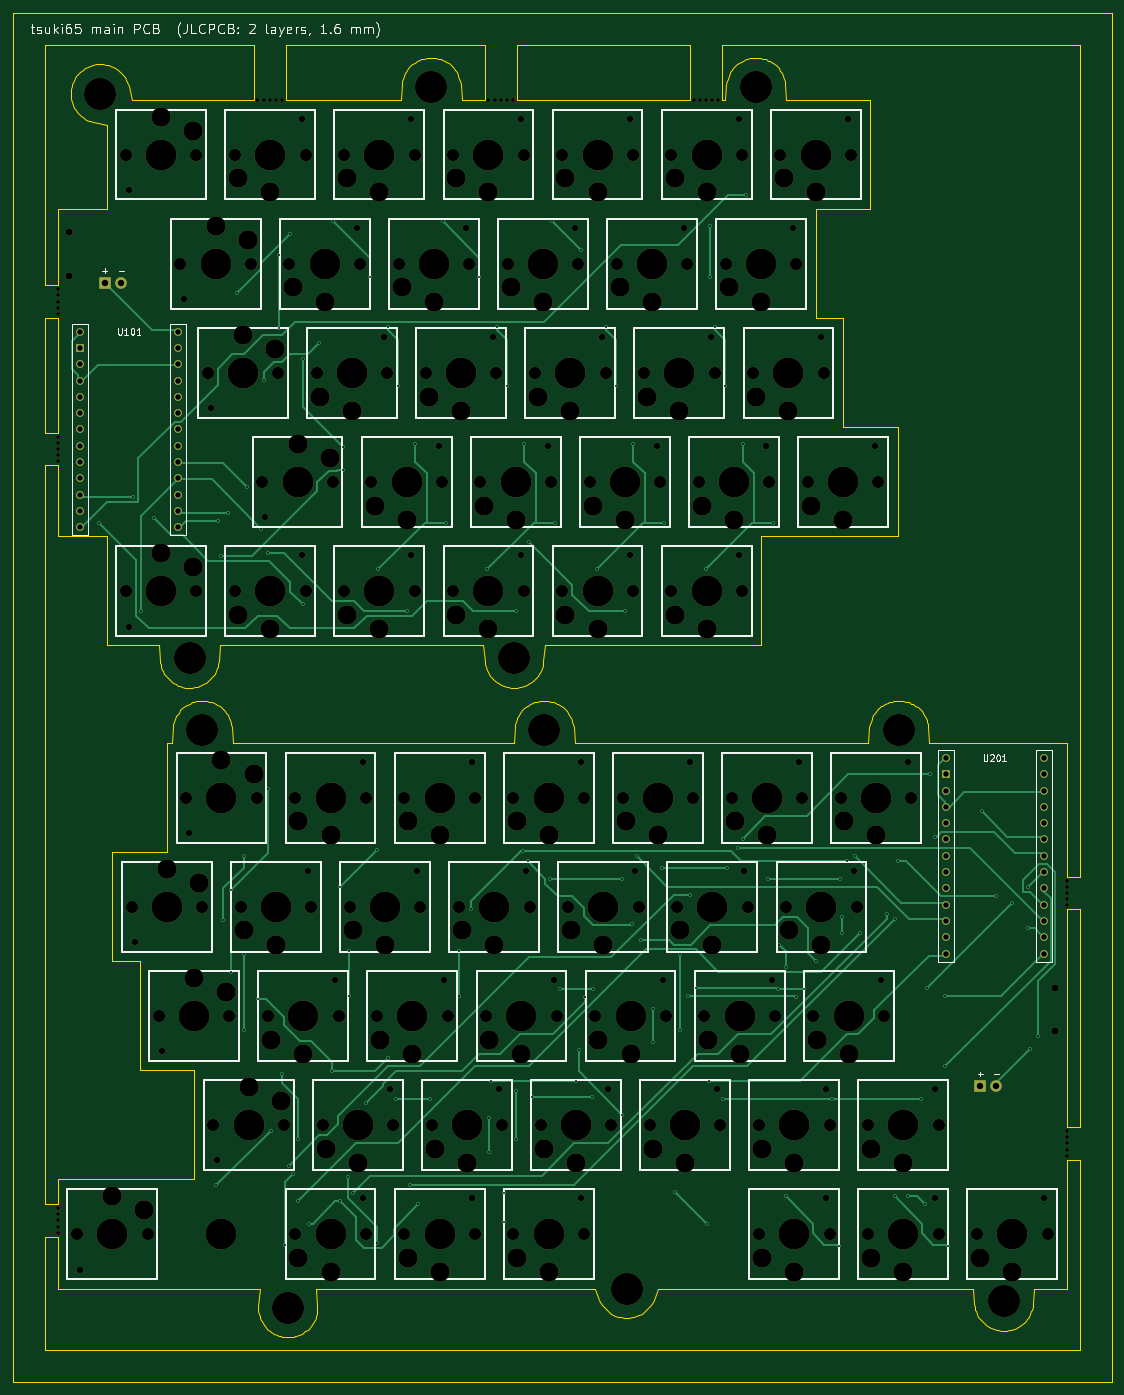
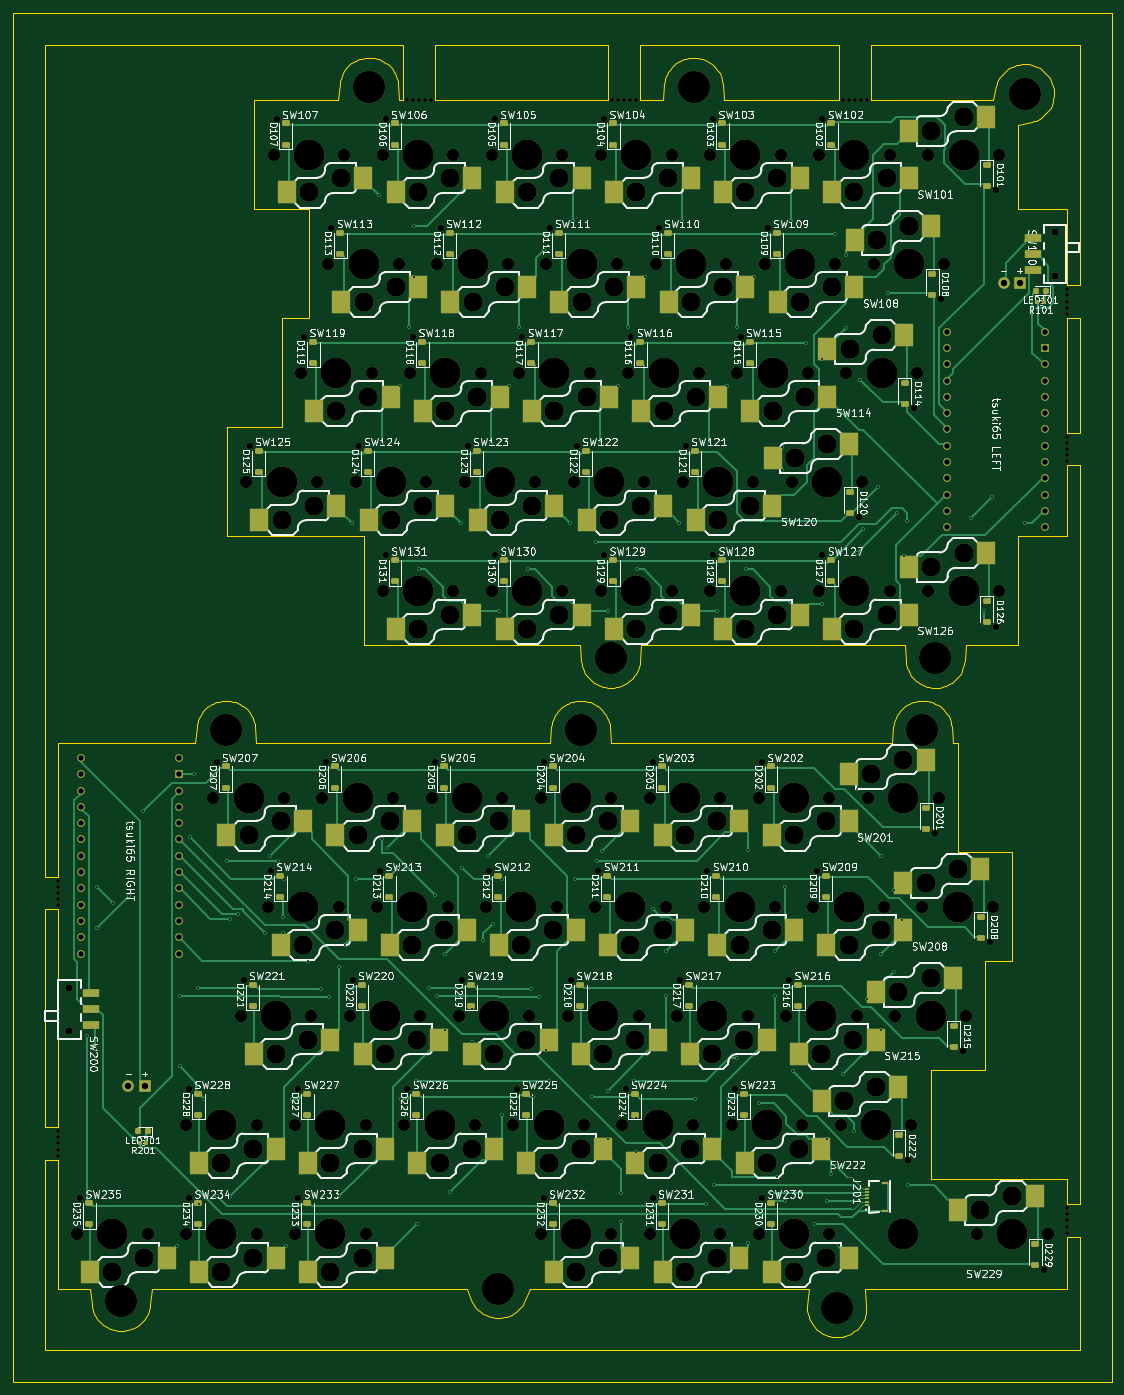
Circuit board: 11 layer files. Board 171.2 x 213.4 mm.
- bottom_copper: tsuki65-main-B_Cu.gbl (65135 bytes)
- bottom_mask: tsuki65-main-B_Mask.gbs (30038 bytes)
- paste: tsuki65-main-B_Paste.gbp (13450 bytes)
- bottom_silk: tsuki65-main-B_Silkscreen.gbo (466478 bytes)
- outline: tsuki65-main-Edge_Cuts.gm1 (23965 bytes)
- top_copper: tsuki65-main-F_Cu.gtl (26087 bytes)
- top_mask: tsuki65-main-F_Mask.gts (18828 bytes)
- paste: tsuki65-main-F_Paste.gtp (519 bytes)
- top_silk: tsuki65-main-F_Silkscreen.gto (55491 bytes)
- drill: tsuki65-main-NPTH.drl (6645 bytes)
- drill: tsuki65-main-PTH.drl (3520 bytes)

=== bottom_copper: tsuki65-main-B_Cu.gbl (65135 bytes, source omitted) ===
=== bottom_mask: tsuki65-main-B_Mask.gbs (30038 bytes, source omitted) ===
=== paste: tsuki65-main-B_Paste.gbp (13450 bytes, source omitted) ===
=== bottom_silk: tsuki65-main-B_Silkscreen.gbo (466478 bytes, source omitted) ===
=== outline: tsuki65-main-Edge_Cuts.gm1 (23965 bytes, source omitted) ===
=== top_copper: tsuki65-main-F_Cu.gtl (26087 bytes, source omitted) ===
=== top_mask: tsuki65-main-F_Mask.gts (18828 bytes, source omitted) ===
=== paste: tsuki65-main-F_Paste.gtp ===
G04 #@! TF.GenerationSoftware,KiCad,Pcbnew,7.0.11+dfsg-1build4*
G04 #@! TF.CreationDate,2026-11-25T16:56:19+00:00*
G04 #@! TF.ProjectId,tsuki65-main,7473756b-6936-4352-9d6d-61696e2e6b69,rev?*
G04 #@! TF.SameCoordinates,Original*
G04 #@! TF.FileFunction,Paste,Top*
G04 #@! TF.FilePolarity,Positive*
%FSLAX46Y46*%
G04 Gerber Fmt 4.6, Leading zero omitted, Abs format (unit mm)*
G04 Created by KiCad (PCBNEW 7.0.11+dfsg-1build4) date 2026-11-25 16:56:19*
%MOMM*%
%LPD*%
G01*
G04 APERTURE LIST*
G04 APERTURE END LIST*
M02*

=== top_silk: tsuki65-main-F_Silkscreen.gto (55491 bytes, source omitted) ===
=== drill: tsuki65-main-NPTH.drl (6645 bytes, source omitted) ===
=== drill: tsuki65-main-PTH.drl ===
M48
; DRILL file {KiCad 7.0.11+dfsg-1build4} date Wed Nov 25 16:56:19 2026
; FORMAT={-:-/ absolute / metric / decimal}
; #@! TF.CreationDate,2026-11-25T16:56:19+00:00
; #@! TF.GenerationSoftware,Kicad,Pcbnew,7.0.11+dfsg-1build4
; #@! TF.FileFunction,Plated,1,2,PTH
FMAT,2
METRIC
; #@! TA.AperFunction,Plated,PTH,ViaDrill
T1C0.300
; #@! TA.AperFunction,Plated,PTH,ComponentDrill
T2C0.850
; #@! TA.AperFunction,Plated,PTH,ComponentDrill
T3C1.000
%
G90
G05
T1
X-1.15Y-57.35
X4.1Y-53.35
X5.35Y-71.1
X7.35Y-56.6
X17.1Y-160.6
X17.35Y-57.1
X17.85Y-62.6
X18.1Y-119.35
X18.85Y-55.85
X19.35Y-114.6
X19.35Y-127.35
X20.35Y-21.6
X21.35Y-109.35
X21.35Y-124.6
X21.35Y-136.35
X21.85Y-51.85
X23.6Y-131.6
X24.1Y-58.35
X24.6Y-35.1
X25.1Y-62.1
X25.1Y-98.85
X25.6Y-152.1
X26.85Y-15.6
X26.85Y-27.1
X27.35Y-143.35
X27.85Y-169.85
X28.35Y-157.6
X28.6Y-12.35
X29.1Y-158.85
X29.85Y-153.35
X29.85Y-163.1
X30.6Y-31.85
X30.6Y-70.1
X31.6Y-166.6
X33.1Y-29.35
X35.1Y-142.85
X35.35Y-10.35
X36.35Y-114.1
X36.35Y-163.1
X36.85Y-45.6
X36.85Y-49.1
X37.6Y-159.35
X37.85Y-124.1
X37.85Y-131.1
X38.35Y-161.85
X40.35Y-147.85
X41.1Y-19.1
X42.1Y-108.35
X42.1Y-169.6
X42.35Y-64.6
X43.85Y-26.85
X43.85Y-140.85
X45.1Y-147.1
X45.35Y-36.1
X46.85Y-71.1
X47.35Y-160.6
X48.1Y-45.1
X48.6Y-163.6
X50.35Y-147.1
X52.35Y-10.35
X52.85Y-57.35
X54.85Y-124.1
X54.85Y-131.1
X56.85Y-117.6
X58.1Y-19.1
X59.35Y-64.6
X59.6Y-150.1
X59.6Y-155.35
X59.85Y-144.35
X60.85Y-26.85
X61.85Y-161.85
X61.85Y-166.35
X62.35Y-36.1
X63.85Y-71.1
X63.85Y-145.85
X63.85Y-153.35
X64.85Y-108.6
X65.1Y-45.1
X65.6Y-110.1
X65.85Y-60.35
X66.35Y-146.85
X69.1Y-112.85
X69.35Y-10.35
X69.85Y-57.35
X70.6Y-130.1
X73.1Y-144.35
X73.6Y-139.6
X73.85Y-14.85
X74.6Y-131.35
X75.6Y-146.85
X75.85Y-130.1
X76.35Y-64.6
X77.85Y-26.85
X79.35Y-36.1
X80.35Y-112.85
X80.35Y-149.6
X80.85Y-71.1
X81.85Y-119.85
X82.1Y-45.1
X82.6Y-109.35
X83.35Y-122.35
X85.1Y-133.1
X85.1Y-138.35
X86.6Y-111.1
X86.85Y-57.35
X88.6Y-161.6
X89.35Y-124.6
X89.35Y-136.35
X90.6Y-131.1
X90.85Y-115.35
X91.85Y-129.85
X93.35Y-64.6
X93.6Y-166.6
X93.85Y-144.35
X94.1Y-11.1
X94.1Y-19.1
X94.85Y-26.85
X96.1Y-147.1
X96.35Y-36.1
X96.6Y-111.1
X98.35Y-108.1
X99.1Y-45.1
X99.1Y-106.6
X99.6Y-6.35
X103.1Y-112.85
X103.85Y-57.35
X104.6Y-130.1
X104.85Y-123.1
X105.85Y-126.6
X105.85Y-162.35
X107.35Y-131.35
X108.6Y-130.1
X110.6Y-125.6
X113.1Y-147.1
X114.1Y-170.1
X114.35Y-112.85
X114.6Y-118.85
X114.6Y-121.35
X115.35Y-110.1
X116.6Y-109.35
X117.35Y-121.35
X121.6Y-118.35
X122.85Y-119.1
X122.85Y-162.35
X123.35Y-110.1
X124.85Y-162.35
X126.85Y-147.1
X127.6Y-163.6
X127.85Y-129.85
X128.35Y-96.6
X129.1Y-106.35
X130.6Y-131.1
X130.6Y-142.1
X131.1Y-170.1
X136.35Y-102.35
X138.6Y-115.6
X141.1Y-116.6
X143.6Y-114.1
X143.6Y-120.6
X143.85Y-139.35
X145.1Y-137.35
T2
X-4.12Y-27.6
X-4.12Y-30.14
X-4.12Y-32.68
X-4.12Y-35.22
X-4.12Y-37.76
X-4.12Y-40.3
X-4.12Y-42.84
X-4.12Y-45.38
X-4.12Y-47.92
X-4.12Y-50.46
X-4.12Y-53.0
X-4.12Y-55.54
X-4.12Y-58.08
X11.12Y-27.6
X11.12Y-30.14
X11.12Y-32.68
X11.12Y-35.22
X11.12Y-37.76
X11.12Y-40.3
X11.12Y-42.84
X11.12Y-45.38
X11.12Y-47.92
X11.12Y-50.46
X11.12Y-53.0
X11.12Y-55.54
X11.12Y-58.08
X130.78Y-94.02
X130.78Y-96.56
X130.78Y-99.1
X130.78Y-101.64
X130.78Y-104.18
X130.78Y-106.72
X130.78Y-109.26
X130.78Y-111.8
X130.78Y-114.34
X130.78Y-116.88
X130.78Y-119.42
X130.78Y-121.96
X130.78Y-124.5
X146.02Y-94.02
X146.02Y-96.56
X146.02Y-99.1
X146.02Y-101.64
X146.02Y-104.18
X146.02Y-106.72
X146.02Y-109.26
X146.02Y-111.8
X146.02Y-114.34
X146.02Y-116.88
X146.02Y-119.42
X146.02Y-121.96
X146.02Y-124.5
T3
X-0.27Y-20.0
X2.27Y-20.0
X136.13Y-145.2
X138.67Y-145.2
M30
